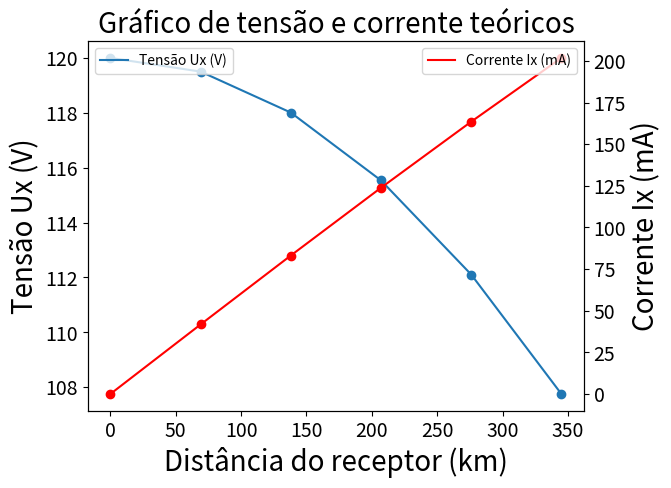
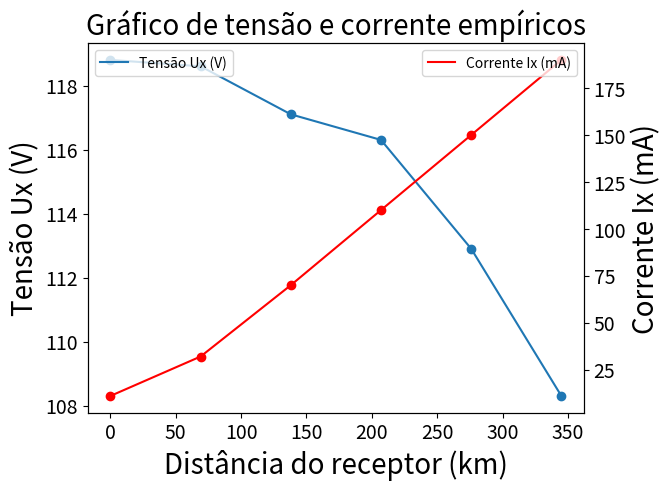
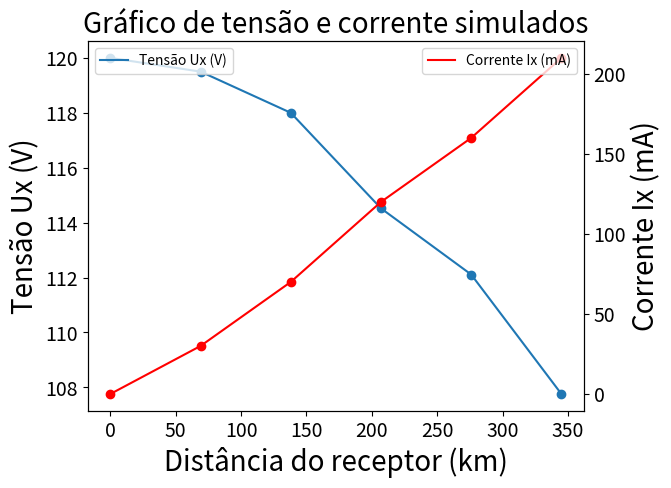

Reproduce these figures in Python, in order.
#Esse programa calcula as tensões e correntes para múltiplos pontos de uma linha de transmissão
#considerando que essa linha está operando a vazio

#A última seção de plot aumenta de forma exagerada o tamanho do gráfico para que 
#a figura possa ser salva em formato vetorial para inserção em relatório impresso

import math as m
import cmath as c
import matplotlib.pyplot as plt
import matplotlib.ticker as ticker

#Entrada de dados do modelo:
f = 60              # hz
r = 0.0852          # ohm/km
g = 0               # ohm^-1
l = 345             # km
L =  0.9187 * 10**-3  # H/km
C =  0.01339 * 10**-6 # F/km
U =  120      # V Fase-neutro

#Pontos da linha (km)
x = [0, 69, 138, 207, 276, 345]

#Cálculo da impedância e admitância da LT em parâmetros distribuídos
z = r + 1j*(2*m.pi*60*L)
y = g + 1j*(2*m.pi*60*C)

#Cálculo das impedâncias e potências naturais e características da LT
Z0 = m.sqrt(L/C)
P0 = (U**2)/Z0

ZC = c.sqrt(z/y)
PC = ((U**2)/(abs(ZC)))*m.cos(c.phase(ZC))

#Cálculo da constante de propagação
gamma = c.sqrt(z*y)

#Cálculo das tensões 
Ux = []
Ix = []
for d in x:
    result_tensao = (U/2)*(c.exp(gamma*d)+c.exp(-gamma*d))
    result_corrente = (U/(2*ZC))*(c.exp(gamma*d)-c.exp(-gamma*d))
    Ux.append(abs(result_tensao))
    Ix.append(abs(result_corrente)*1000)

#Exibição dos resultados
print(f"z = {z} ohms")
print(f"y = {y} ohms^-1")
print(f"Zo = {Z0} ohms")
print(f"Po = {P0} watts")
print(f"Zc = {ZC} ohms")
print(f"Pc = {PC} watts")
print(f"gamma = {abs(gamma)} <{m.degrees(c.phase(gamma))} km^-1")

#Tensões e correntes em função de x
print(f"\nx (km)  \t Ux (V) \t I (mA)")
for i in range(len(x)):
    print(f"{x[i]} \t {Ux[i]} \t {Ix[i]} ")

#Plotando os gráficos
# X representa os dados colhidos via teórica
# Y representa os dados colhidos via empírica
Uy = [118.8, 118.6, 117.1, 116.3, 112.9, 108.3]
Iy = [11, 32, 70, 110, 150, 190]
# Z representa os dados colhidos via simulação
Uz = [120, 119.5, 118, 114.52, 112.11, 107.76]
Iz = [0, 30, 70, 120, 160, 210]

fig, ax1 = plt.subplots()
ax1.set_xlabel('Distância do receptor (km)', fontsize=20)
ax1.plot(x, Ux, label='Tensão Ux (V)')
ax1.plot(x, Ux, 'o',color= "C0")
ax1.set_ylabel('Tensão Ux (V)', fontsize=20)
ax2 = ax1.twinx()
ax2.plot(x, Ix, color='red', label='Corrente Ix (mA)')
ax2.plot(x, Ix, 'o',color='red')
ax2.set_ylabel('Corrente Ix (mA)', fontsize=20)
ax1.legend(loc='upper left')
ax2.legend(loc='upper right')
plt.title('Gráfico de tensão e corrente teóricos', fontsize=20)
ax1.tick_params(axis='both', which='major', labelsize=14)
ax2.tick_params(axis='both', which='major', labelsize=14)

# Segundo gráfico - Empírico
fig, ax1 = plt.subplots()
ax1.set_xlabel('Distância do receptor (km)', fontsize=20)
ax1.plot(x, Uy, label='Tensão Ux (V)')
ax1.plot(x, Uy, 'o',color= "C0")
ax1.set_ylabel('Tensão Ux (V)', fontsize=20)
ax2 = ax1.twinx()
ax2.plot(x, Iy, color='red', label='Corrente Ix (mA)')
ax2.plot(x, Iy, 'o',color='red')
ax2.set_ylabel('Corrente Ix (mA)', fontsize=20)
ax1.legend(loc='upper left')
ax2.legend(loc='upper right')
plt.title('Gráfico de tensão e corrente empíricos', fontsize=20)
ax1.tick_params(axis='both', which='major', labelsize=14)
ax2.tick_params(axis='both', which='major', labelsize=14)

# Terceiro gráfico - Simulado
fig, ax1 = plt.subplots()
ax1.set_xlabel('Distância do receptor (km)', fontsize=20)
ax1.plot(x, Uz, label='Tensão Ux (V)')
ax1.plot(x, Uz, 'o',color= "C0")
ax1.set_ylabel('Tensão Ux (V)', fontsize=20)
ax2 = ax1.twinx()
ax2.plot(x, Iz, color='red', label='Corrente Ix (mA)')
ax2.plot(x, Iz, 'o',color='red')
ax2.set_ylabel('Corrente Ix (mA)', fontsize=20)
ax1.legend(loc='upper left')
ax2.legend(loc='upper right')
plt.title('Gráfico de tensão e corrente simulados', fontsize=20)
ax1.tick_params(axis='both', which='major', labelsize=14)
ax2.tick_params(axis='both', which='major', labelsize=14)

plt.show()
